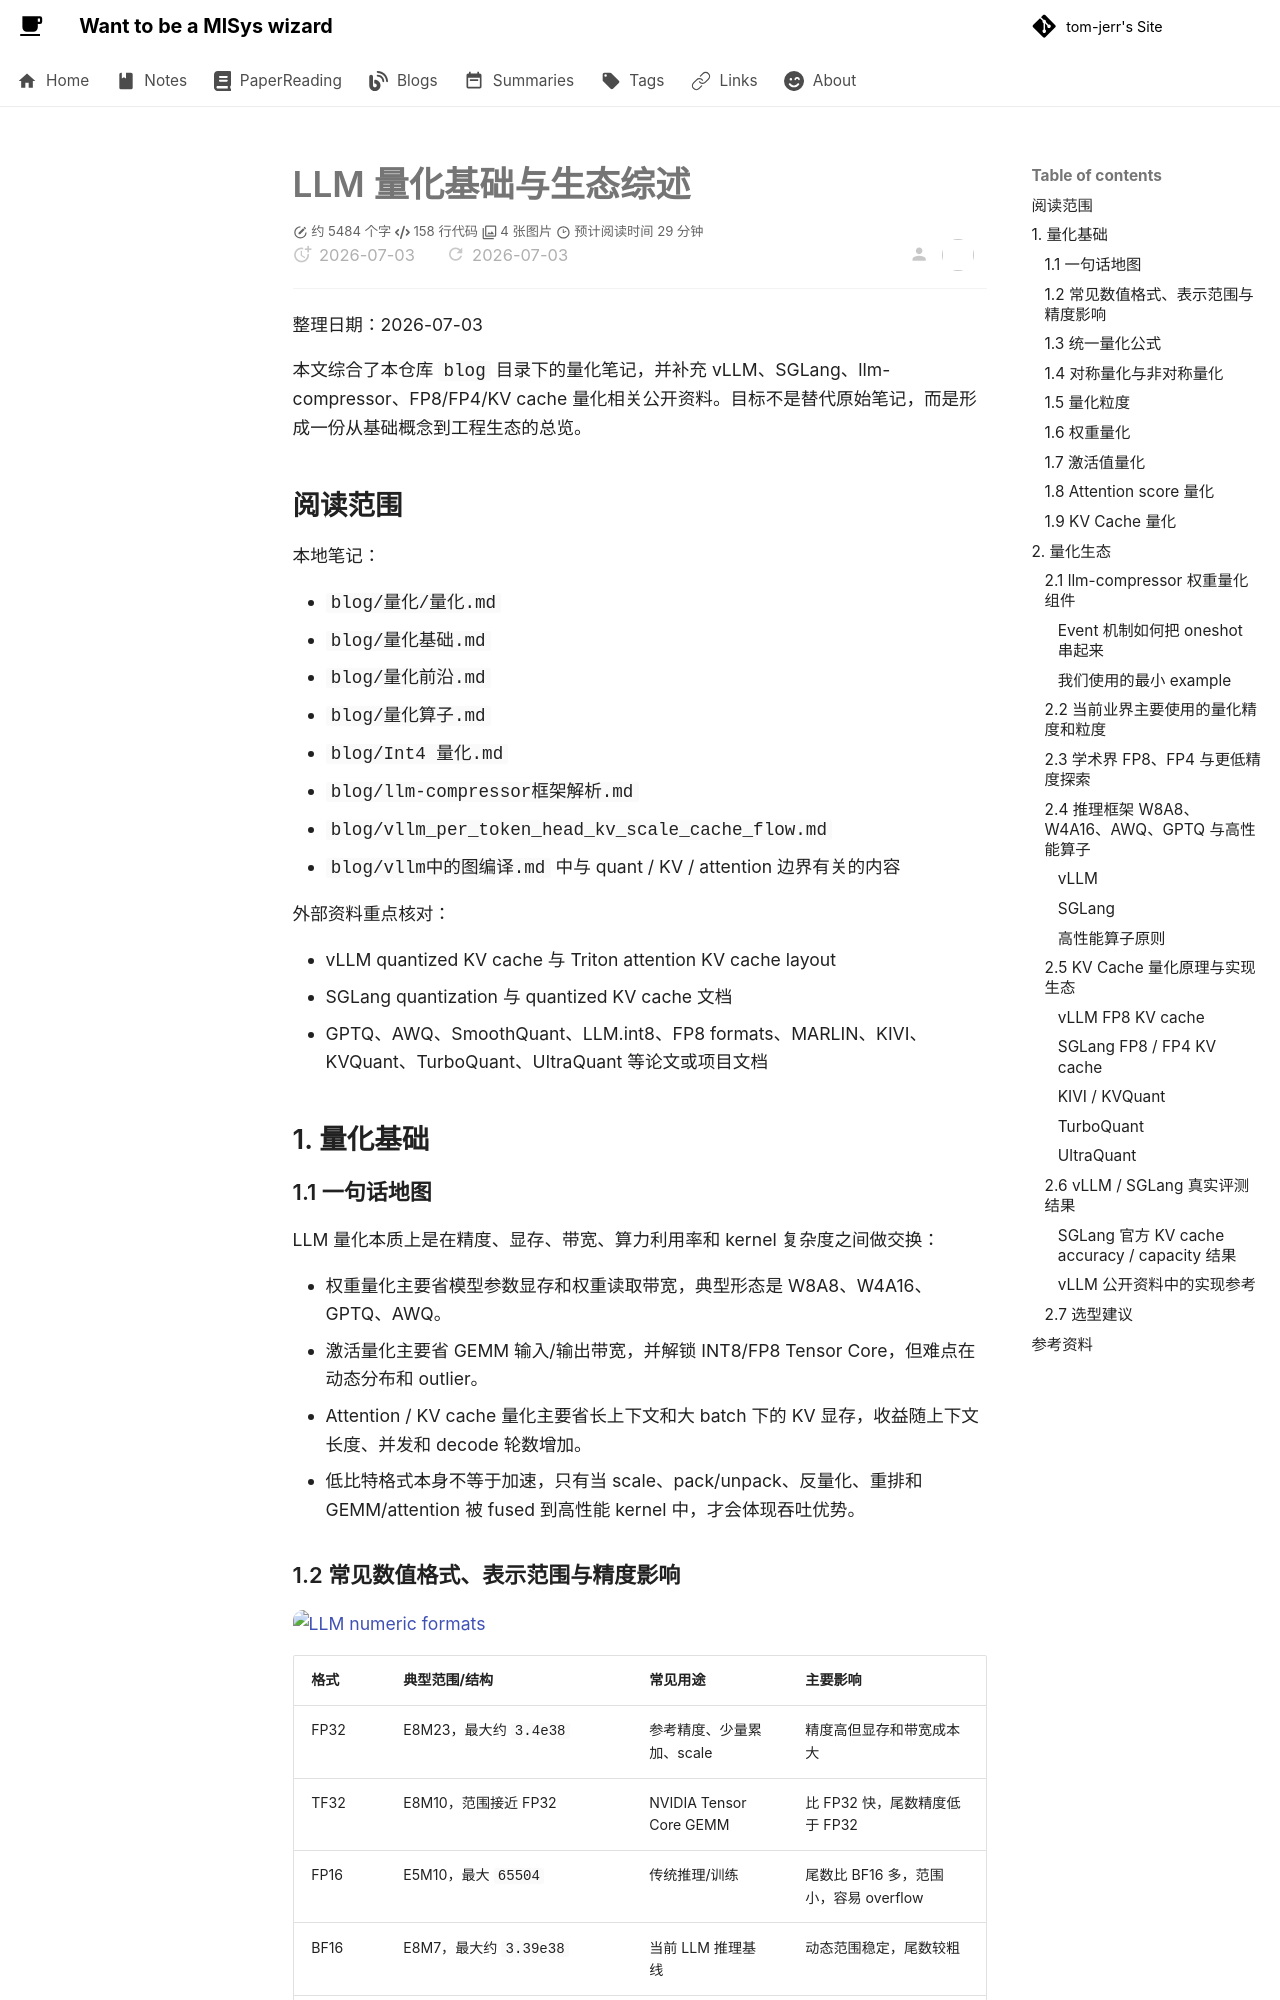

repository: tom-jerr/tom-jerr.github.io · page: llm_inference/量化综述/index.html · generator: mkdocs

# LLM 量化基础与生态综述

整理日期：2026-07-03

本文综合了本仓库 `blog` 目录下的量化笔记，并补充 vLLM、SGLang、llm-compressor、FP8/FP4/KV cache 量化相关公开资料。目标不是替代原始笔记，而是形成一份从基础概念到工程生态的总览。

## 阅读范围

本地笔记：

- `blog/量化/量化.md`
- `blog/量化基础.md`
- `blog/量化前沿.md`
- `blog/量化算子.md`
- `blog/Int4 量化.md`
- `blog/llm-compressor框架解析.md`
- `blog/vllm_per_token_head_kv_scale_cache_flow.md`
- `blog/vllm中的图编译.md` 中与 quant / KV / attention 边界有关的内容

外部资料重点核对：

- vLLM quantized KV cache 与 Triton attention KV cache layout
- SGLang quantization 与 quantized KV cache 文档
- GPTQ、AWQ、SmoothQuant、LLM.int8、FP8 formats、MARLIN、KIVI、KVQuant、TurboQuant、UltraQuant 等论文或项目文档

## 1. 量化基础

### 1.1 一句话地图

LLM 量化本质上是在精度、显存、带宽、算力利用率和 kernel 复杂度之间做交换：

- 权重量化主要省模型参数显存和权重读取带宽，典型形态是 W8A8、W4A16、GPTQ、AWQ。
- 激活量化主要省 GEMM 输入/输出带宽，并解锁 INT8/FP8 Tensor Core，但难点在动态分布和 outlier。
- Attention / KV cache 量化主要省长上下文和大 batch 下的 KV 显存，收益随上下文长度、并发和 decode 轮数增加。
- 低比特格式本身不等于加速，只有当 scale、pack/unpack、反量化、重排和 GEMM/attention 被 fused 到高性能 kernel 中，才会体现吞吐优势。
